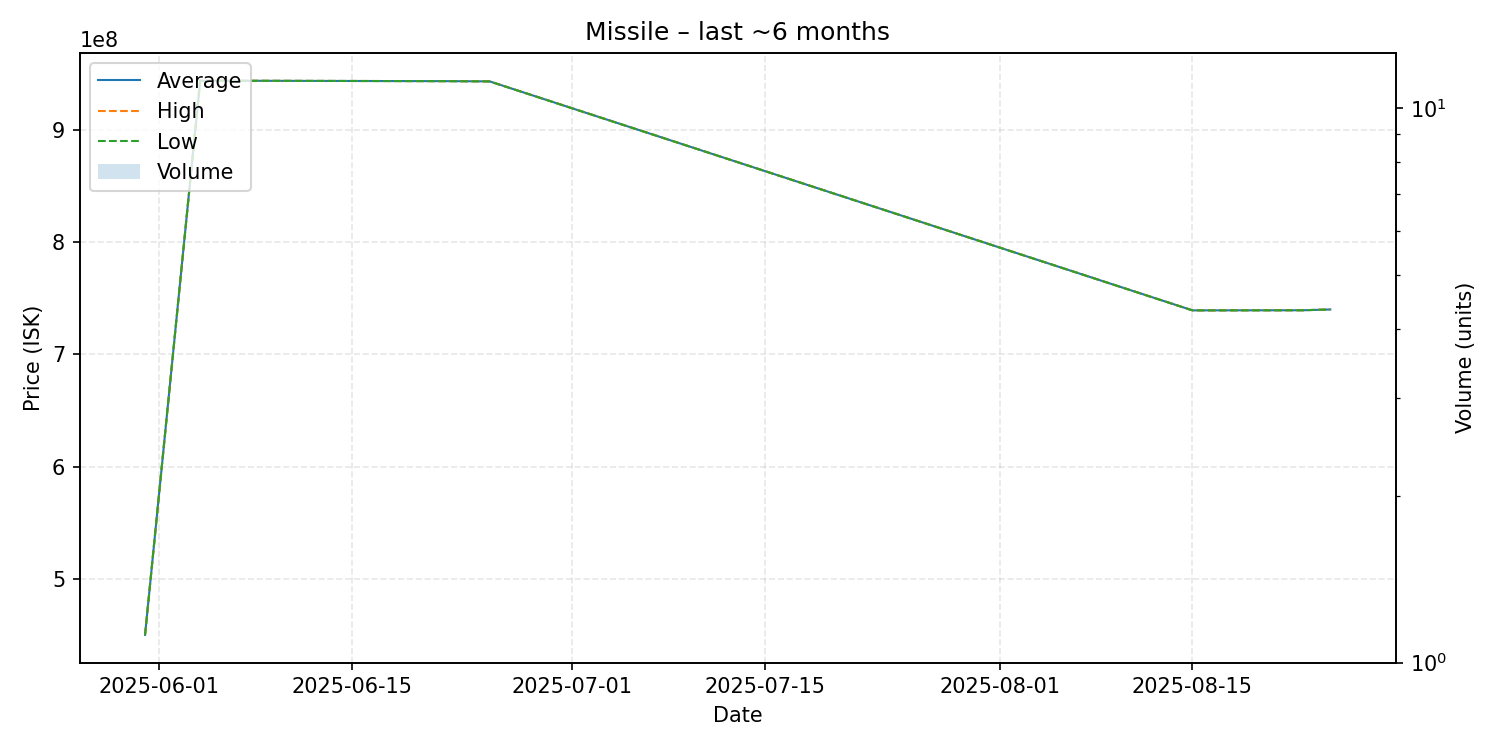

Source data for this figure (header and first rows):
date, average, highest, lowest, order_count, volume
2025-05-31, 450000000, 450000000, 450000000, 1, 1
2025-06-04, 943700000, 943700000, 943700000, 1, 1
2025-06-22, 943300000, 943300000, 943300000, 1, 1
2025-06-25, 943100000, 943100000, 943100000, 1, 1
2025-08-15, 739100000, 739100000, 739100000, 1, 1
2025-08-23, 739200000, 739200000, 739200000, 1, 1
2025-08-25, 739900000, 739900000, 739900000, 1, 1
